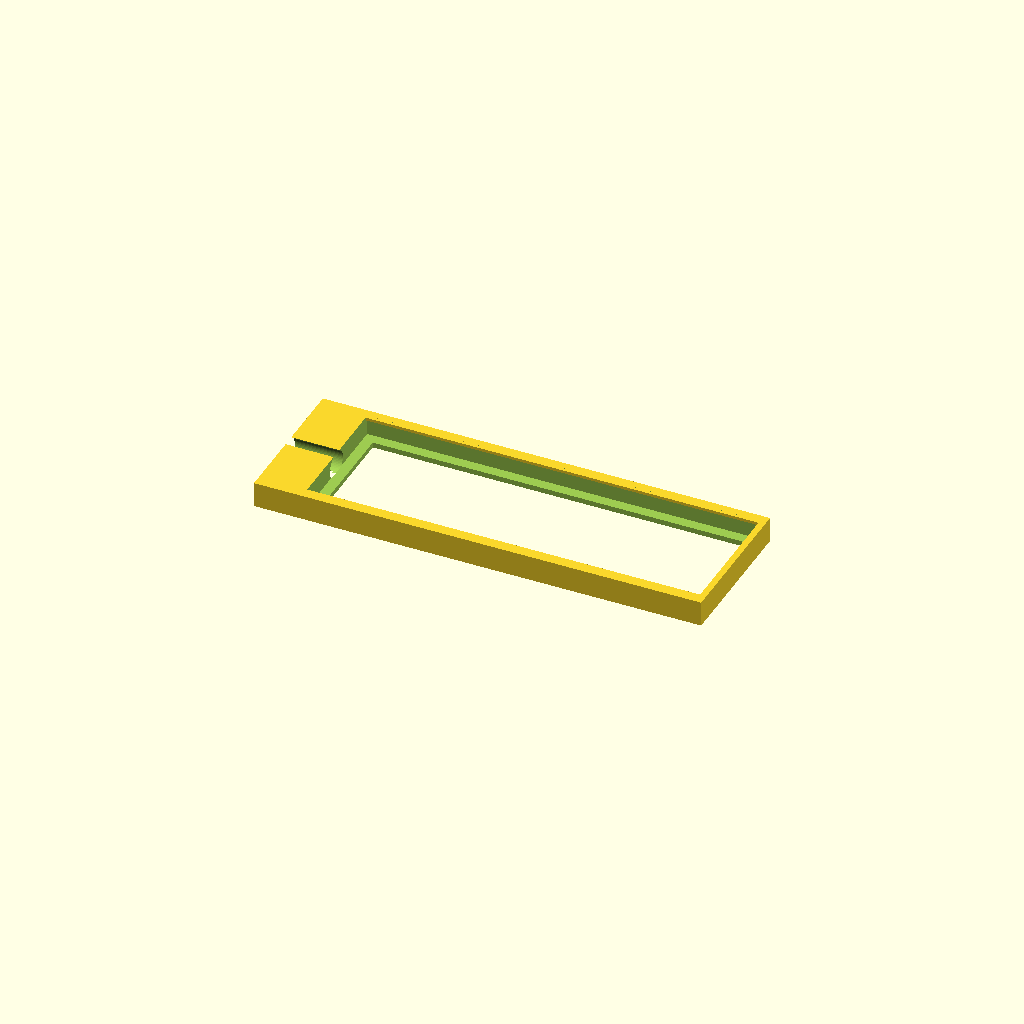
Cell 1 — every parameter at its default value.
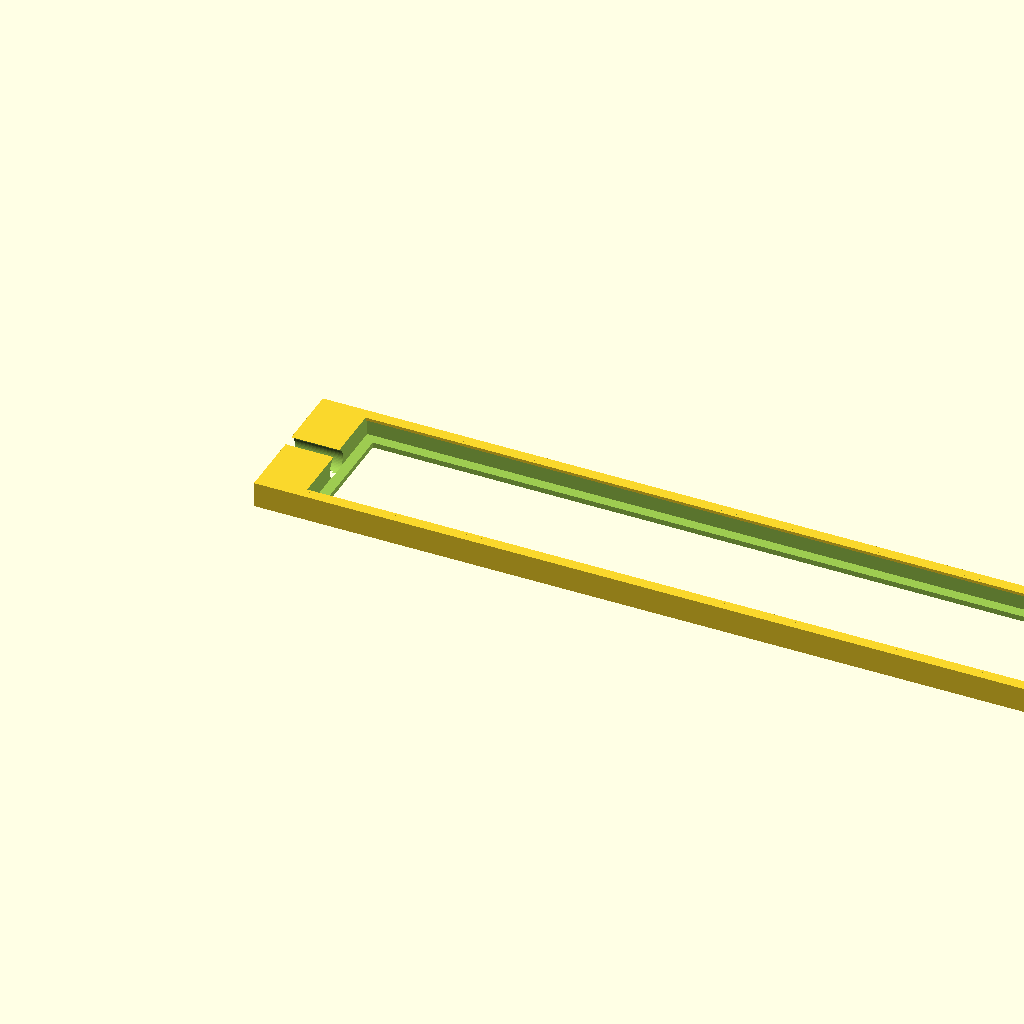
Cell 2: guide_length = 150 (everything else at default).
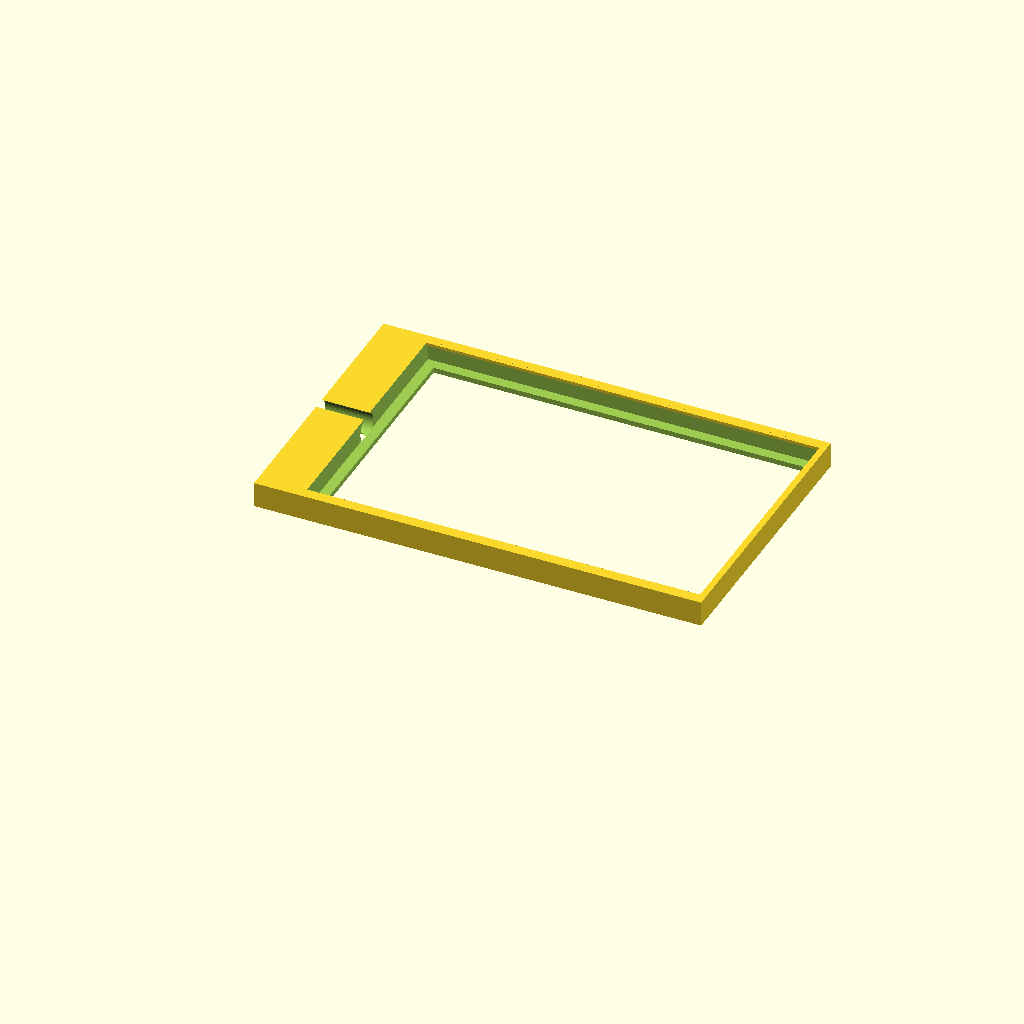
Cell 3 — guide_width set to 50, the other parameters unchanged.
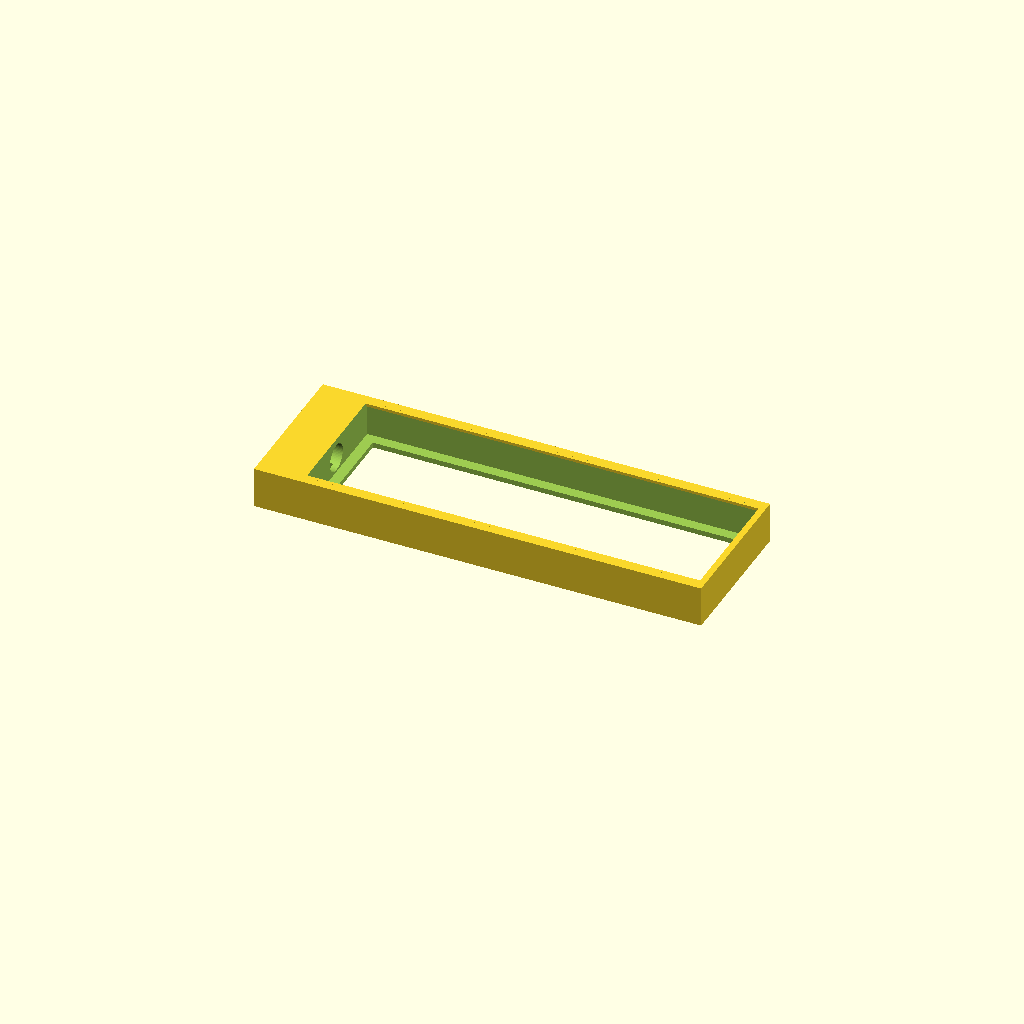
Cell 4 — guide_thickness set to 6, the other parameters unchanged.
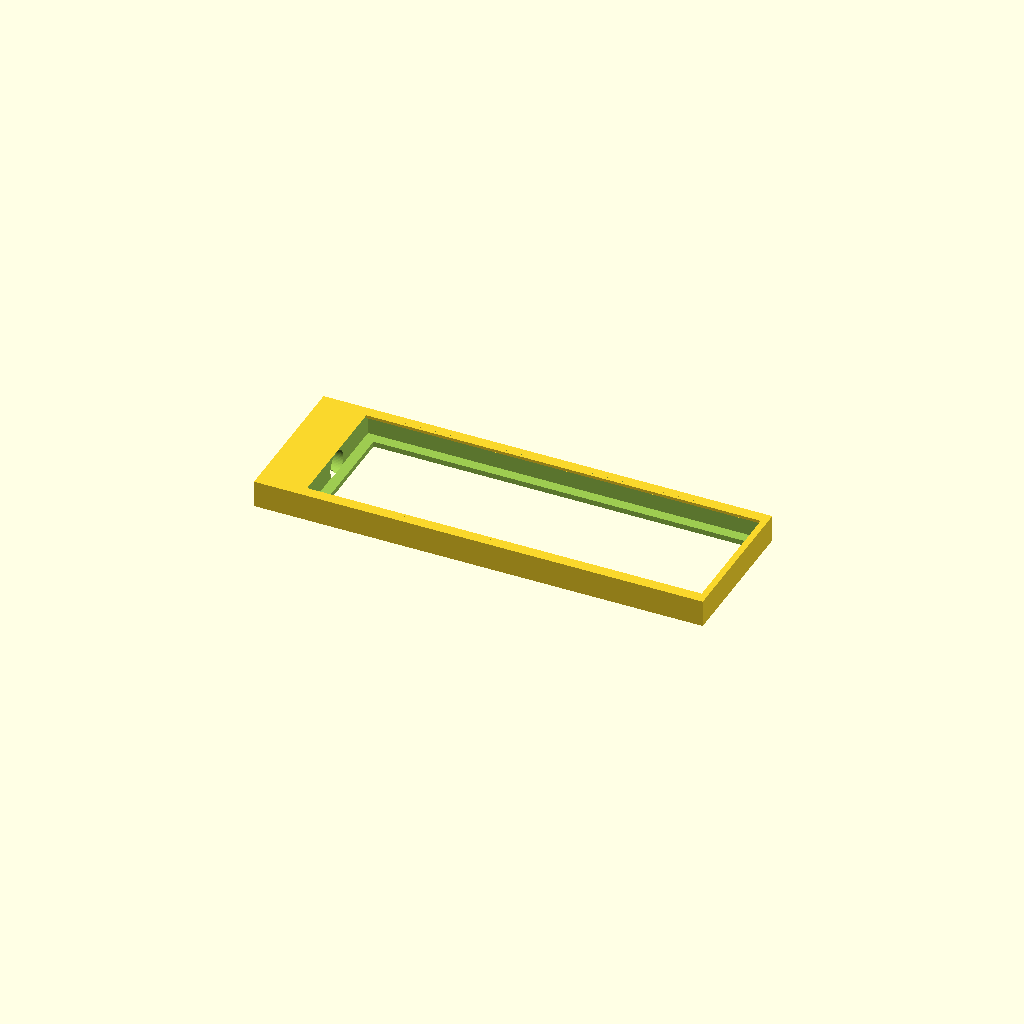
Cell 5 — guide_clearance set to 0.6, the other parameters unchanged.
All cells are drawn from one camera (rotation 55°, 0°, 25°, orthographic, colour scheme Cornfield), so only the parameter changes between them.
The OpenSCAD source (edge_lit_slide/edge_lit_slide_holder.scad):
// Slide-sized edge-light holder for a 75 x 25 x 3 mm acrylic light guide.
// The LED enters through the left short edge. Print in opaque black material.
// Change only the parameters below for a measured plate or LED.

$fn = 64;

guide_length = 75.0;
guide_width = 25.0;
guide_thickness = 3.0;
guide_clearance = 0.30;

led_diameter = 5.0;       // conventional round LED body
led_clearance = 0.25;
led_lead_slot = 2.2;

floor_thickness = 1.0;
wall = 1.5;
end_wall = 1.2;
led_bay_length = 8.0;
top_lip = 0.55;
lip_depth = 0.65;

cavity_x = led_bay_length + end_wall;
cavity_y = wall;
cavity_z = floor_thickness;
cavity_l = guide_length + guide_clearance;
cavity_w = guide_width + guide_clearance;
cavity_h = guide_thickness + guide_clearance;

outer_l = cavity_x + cavity_l + end_wall;
outer_w = cavity_w + 2 * wall;
outer_h = cavity_z + cavity_h + top_lip;
led_axis_z = cavity_z + guide_thickness / 2;

module holder() {
  difference() {
    union() {
      cube([outer_l, outer_w, outer_h]);
    }

    // Guide cavity is open at the top; it can be pressed under the two lips.
    translate([cavity_x, cavity_y, cavity_z])
      cube([cavity_l, cavity_w, cavity_h + top_lip + 0.1]);

    // Open most of the floor so only a narrow support frame remains. This
    // allows a removable white reflector card to sit below the light guide.
    translate([cavity_x + 2.0, cavity_y + 2.0, -0.1])
      cube([cavity_l - 4.0, cavity_w - 4.0, floor_thickness + 0.2]);

    // Round LED bore; its axis is centered on the acrylic thickness.
    translate([-0.1, outer_w / 2, led_axis_z])
      rotate([0, 90, 0])
        cylinder(h = cavity_x + 0.2, d = led_diameter + led_clearance);

    // Lead/wire escape slot down through the bottom of the LED bay.
    translate([1.0, outer_w / 2 - led_lead_slot / 2, -0.1])
      cube([led_bay_length - 1.0, led_lead_slot, led_axis_z + 0.1]);
  }

  // Retaining lips along long sides; leave the optical field unobstructed.
  translate([cavity_x, cavity_y, cavity_z + cavity_h])
    cube([cavity_l, lip_depth, top_lip]);
  translate([cavity_x, cavity_y + cavity_w - lip_depth, cavity_z + cavity_h])
    cube([cavity_l, lip_depth, top_lip]);
}

holder();
Customizer parameters (derived from the source; name, type, default, range or options):
guide_length: number, default 75
guide_width: number, default 25
guide_thickness: number, default 3
guide_clearance: number, default 0.3
led_diameter: number, default 5
led_clearance: number, default 0.25
led_lead_slot: number, default 2.2
floor_thickness: number, default 1
wall: number, default 1.5
end_wall: number, default 1.2
led_bay_length: number, default 8
top_lip: number, default 0.55
lip_depth: number, default 0.65
